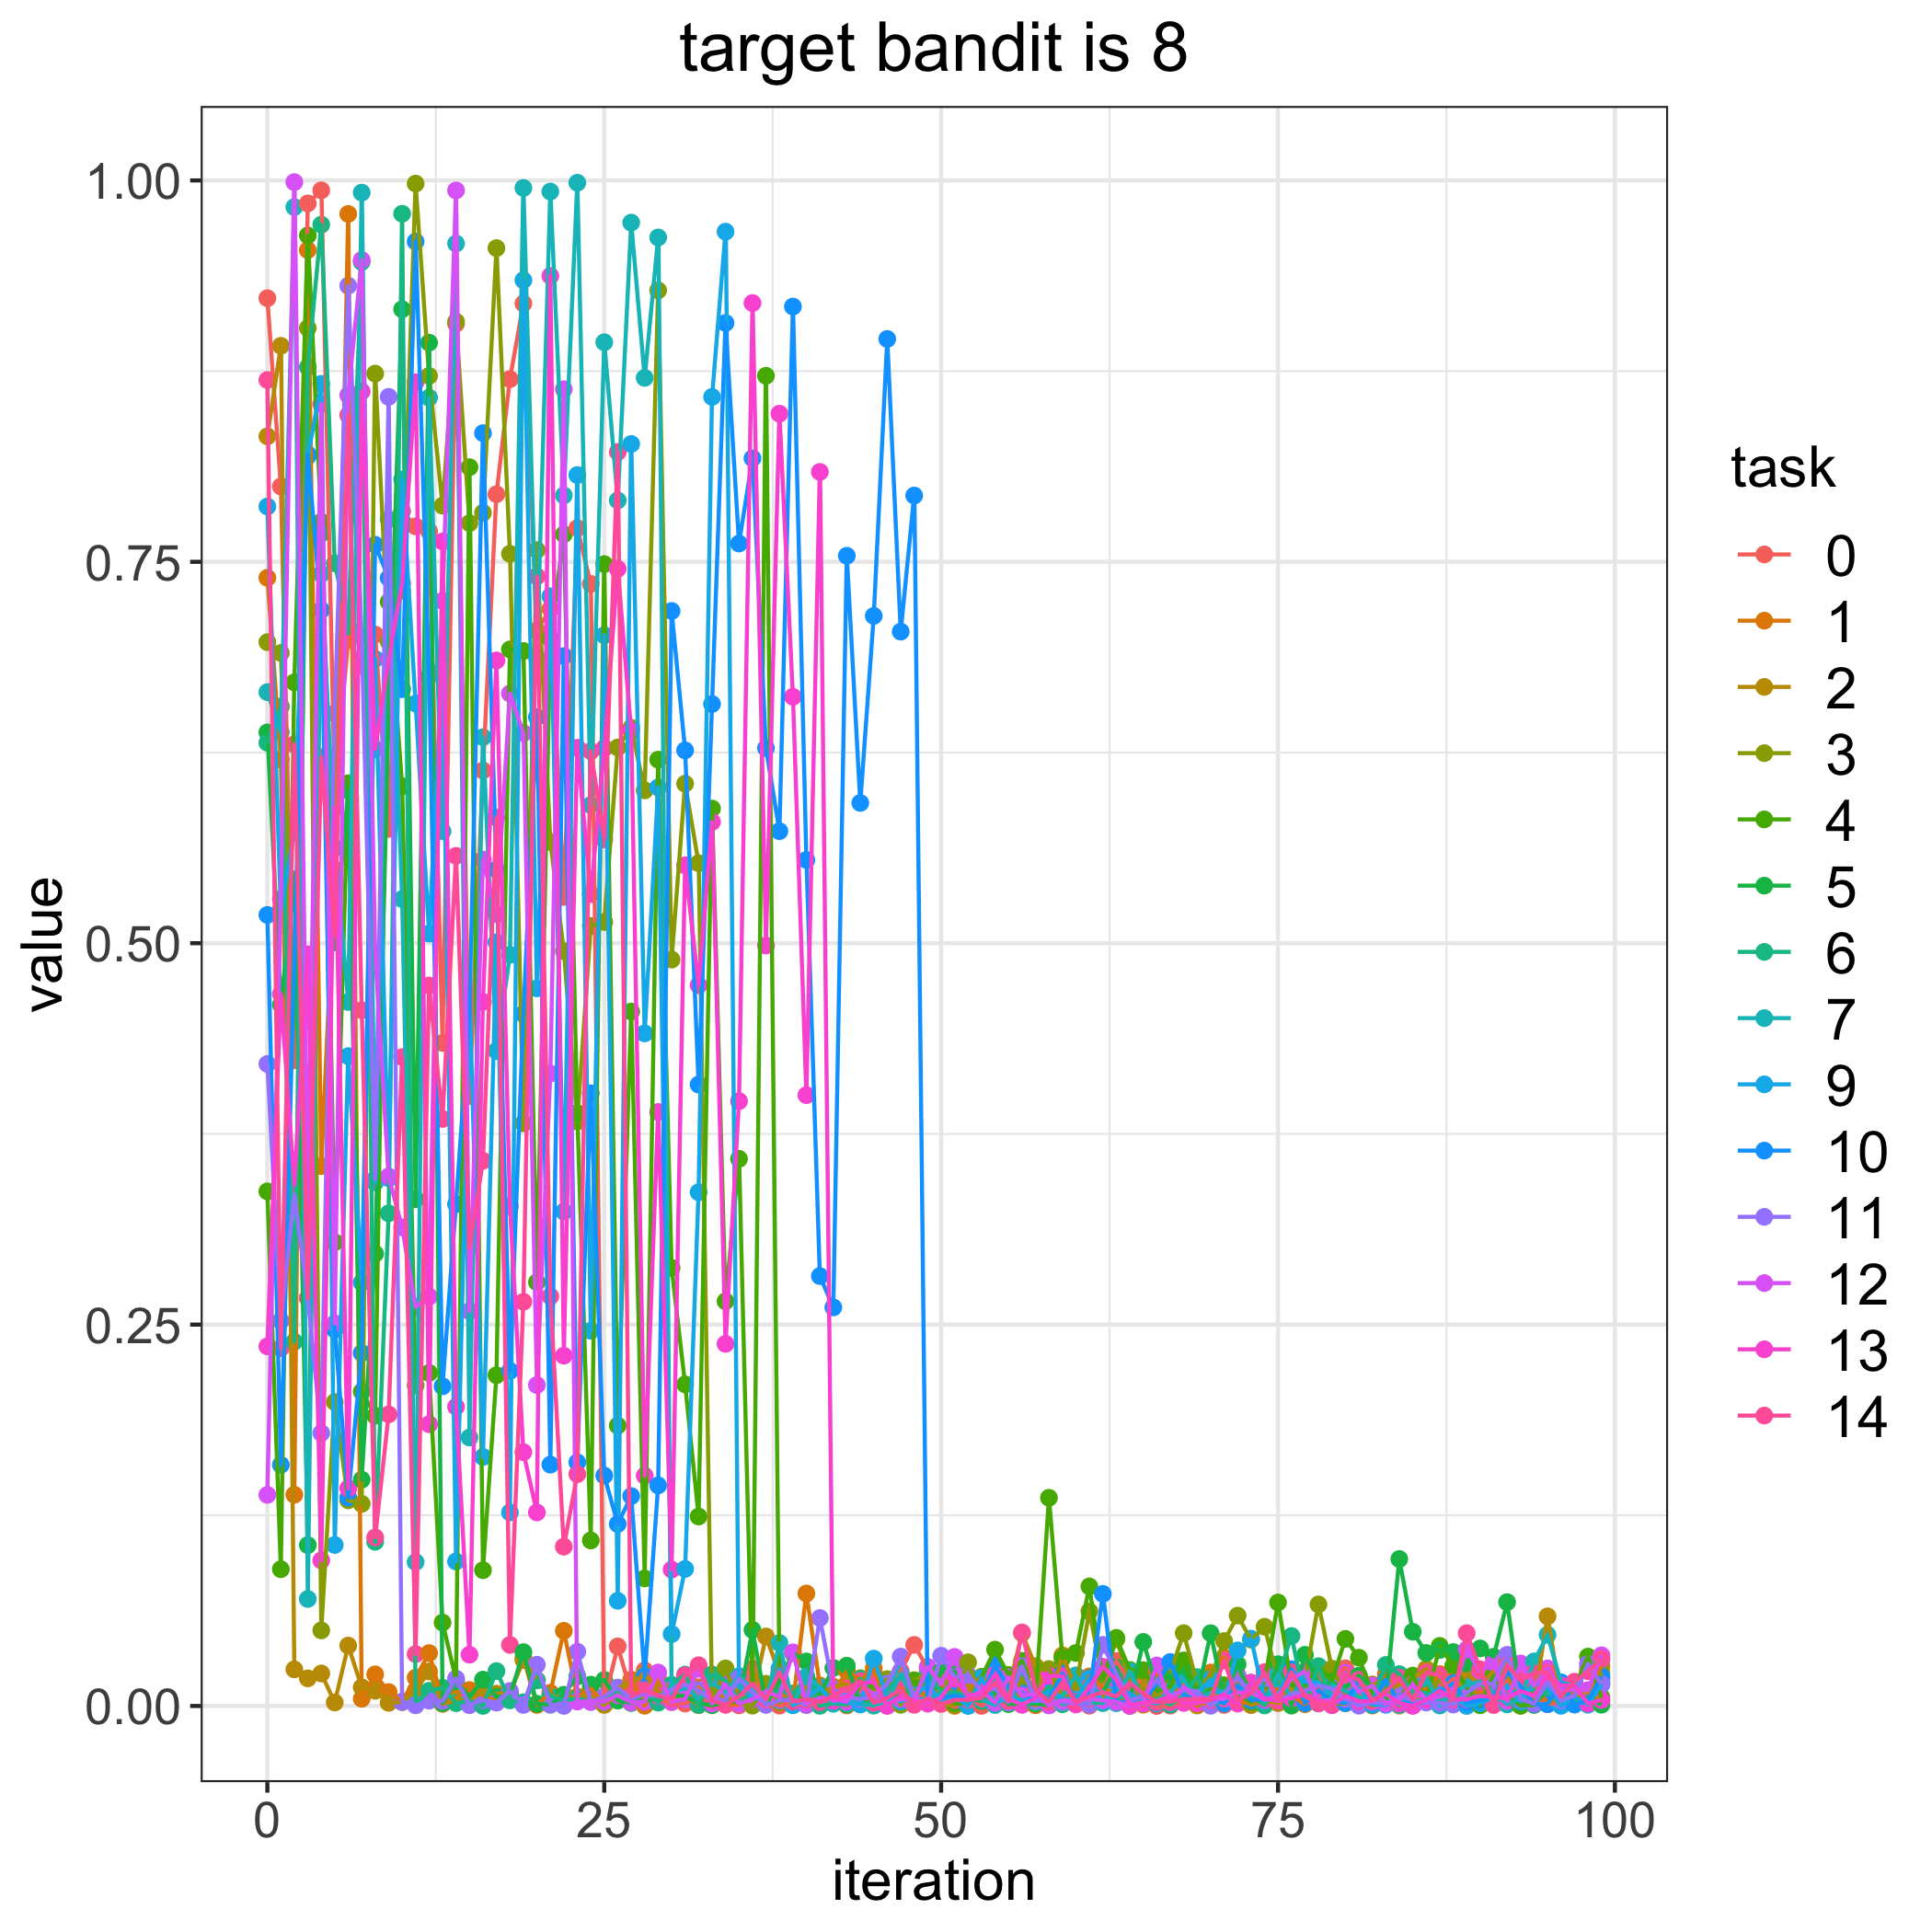

Data behind this chart, as committed beside it:
, 0, 1, 2, 3, 4, 5, 6, 7, 9, 10, 11, 12, 13, 14
0, 0.9228, 0.7395, 0.8323, 0.6973, 0.3373, 0.6382, 0.6314, 0.6646, 0.7863, 0.5185, 0.4208, 0.1384, 0.2357, 0.8692
1, 0.7994, 0.6203, 0.8916, 0.6903, 0.08964, 0.4596, 0.6551, 0.6383, 0.5217, 0.1581, 0.2525, 0.529, 0.4667, 0.2345
2, 0.4232, 0.1385, 0.02399, 0.4444, 0.671, 0.5418, 0.2388, 0.9825, 0.5734, 0.4881, 0.3352, 0.9989, 0.3418, 0.6304
3, 0.985, 0.9543, 0.01812, 0.9033, 0.9639, 0.1054, 0.8776, 0.07017, 0.8191, 0.8206, 0.2675, 0.3281, 0.4927, 0.2673
4, 0.9935, 0.3539, 0.02133, 0.04955, 0.7762, 0.7686, 0.971, 0.742, 0.8667, 0.7184, 0.1789, 0.8535, 0.09542, 0.6219
5, 0.6002, 0.5483, 0.002301, 0.1992, 0.304, 0.5005, 0.749, 0.5624, 0.1055, 0.2468, 0.6507, 0.2508, 0.5886, 0.5052
6, 0.6987, 0.978, 0.03959, 0.1348, 0.6049, 0.6001, 0.7077, 0.4615, 0.426, 0.1366, 0.931, 0.8592, 0.1427, 0.8462
7, 0.6818, 0.004772, 0.01223, 0.1325, 0.2061, 0.1483, 0.9466, 0.992, 0.2776, 0.2314, 0.7009, 0.9478, 0.8617, 0.4561
8, 0.7023, 0.02072, 0.009968, 0.8734, 0.1903, 0.2964, 0.1076, 0.3432, 0.6863, 0.7612, 0.3454, 0.4933, 0.6273, 0.1105
9, 0.5749, 0.009146, 0.002047, 0.6976, 0.7237, 0.6485, 0.3229, 0.7779, 0.3459, 0.7394, 0.8581, 0.3471, 0.6861, 0.1911
10, 0.7832, 0.002817, 0.002547, 0.7311, 0.603, 0.9155, 0.9782, 0.5289, 0.8041, 0.6665, 0.002634, 0.3137, 0.736, 0.4254
11, 0.7732, 0.01856, 0.01027, 0.9979, 0.2102, 0.3322, 0.001426, 0.09435, 0.6571, 0.9599, 0.0004488, 0.2616, 0.8677, 0.034
12, 0.77, 0.03468, 0.02265, 0.8719, 0.2183, 0.8936, 0.009965, 0.8576, 0.5063, 0.675, 0.003495, 0.2683, 0.1847, 0.4723
13, 0.4346, 0.003546, 0.001382, 0.7868, 0.05468, 0.001965, 0.01192, 0.5734, 0.6799, 0.2096, 0.003296, 0.7244, 0.7633, 0.3848
14, 0.9061, 0.005094, 0.003398, 0.9075, 0.01731, 0.01618, 0.001856, 0.9586, 0.09475, 0.329, 0.01796, 0.9935, 0.1961, 0.5572
15, 0.3999, 0.01046, 0.003876, 0.7754, 0.812, 0.005851, 0.003274, 0.176, 0.4666, 0.4554, 0.0005194, 0.2588, 0.03362, 0.3004
16, 0.6132, 0.006973, 0.009183, 0.7821, 0.08902, 0.01727, 4.2618400215725175e-05, 0.635, 0.1632, 0.8344, 0.003868, 0.5548, 0.4615, 0.3574
17, 0.7943, 0.003231, 0.008068, 0.9557, 0.2168, 0.005889, 0.02287, 0.4294, 0.5007, 0.5482, 0.002185, 0.519, 0.6853, 0.5824
18, 0.8698, 0.00836, 0.008378, 0.7553, 0.6926, 0.006739, 0.003691, 0.4924, 0.1269, 0.2197, 0.009828, 0.6637, 0.3276, 0.04006
19, 0.9194, 0.03151, 0.03008, 0.3819, 0.6916, 0.03532, 0.002467, 0.9951, 0.9346, 0.4536, 0.0006858, 0.6377, 0.1664, 0.265
20, 0.705, 0.000699, 0.01694, 0.7577, 0.2778, 0.001453, 0.01682, 0.6872, 0.4704, 0.6483, 0.02705, 0.2104, 0.1269, 0.7404
21, 0.7191, 0.008672, 0.007037, 0.5664, 0.6996, 0.0008292, 0.006619, 0.9927, 0.7274, 0.1582, 0.0009495, 0.4145, 0.9374, 0.2685
22, 0.5303, 0.04927, 0.005201, 0.4949, 0.768, 0.007343, 0.003717, 0.7935, 0.324, 0.6882, 4.933671772170704e-05, 0.8631, 0.2296, 0.1044
23, 0.7721, 0.006074, 0.006164, 0.3831, 0.3887, 0.01946, 0.004982, 0.9985, 0.8069, 0.1597, 0.03559, 0.002922, 0.6281, 0.1519
24, 0.7355, 0.01161, 0.006752, 0.5113, 0.1085, 0.01398, 0.002918, 0.5905, 0.2459, 0.4016, 0.002554, 0.00297, 0.5321, 0.6259
25, 0.002723, 0.001048, 0.0007106, 0.5139, 0.7485, 0.01711, 0.002689, 0.8939, 0.7019, 0.151, 0.006235, 0.002935, 0.6278, 0.568
26, 0.0391, 0.007394, 0.01204, 0.6283, 0.1838, 0.003523, 0.01054, 0.7902, 0.06896, 0.1193, 0.01198, 0.007123, 0.7454, 0.822
27, 0.008242, 0.01732, 0.0151, 0.6412, 0.4552, 0.001936, 0.002642, 0.9724, 0.8272, 0.1376, 0.004686, 0.002348, 0.6391, 0.006466
28, 0.02331, 0.0001495, 0.02086, 0.6002, 0.0836, 0.004029, 0.009067, 0.8706, 0.4409, 0.01953, 0.00816, 0.002792, 0.151, 0.01022
29, 0.003939, 0.01776, 0.009363, 0.928, 0.6203, 0.004518, 0.00218, 0.9626, 0.6021, 0.1446, 0.006324, 0.02195, 0.3894, 0.006735
30, 0.002507, 0.01014, 0.006219, 0.4893, 0.2871, 0.007139, 0.01392, 0.008761, 0.04716, 0.7178, 0.01065, 0.002819, 0.08939, 0.004636
31, 0.001596, 0.004248, 0.006752, 0.6046, 0.2108, 0.006495, 0.0206, 0.0119, 0.08986, 0.6264, 0.01391, 0.004379, 0.5511, 0.02008
32, 0.006906, 0.0122, 0.0004937, 0.5525, 0.1242, 0.001799, 0.0007117, 0.005042, 0.3368, 0.4073, 0.01039, 0.02445, 0.4725, 0.02671
33, 0.004543, 0.001988, 0.01504, 0.002675, 0.5883, 0.0004438, 0.02068, 0.01504, 0.8581, 0.6568, 0.003349, 0.001598, 0.5795, 0.003665
34, 0.001133, 0.00112, 0.002536, 0.02463, 0.2653, 0.002731, 0.01669, 0.009251, 0.9664, 0.9066, 0.004011, 0.0141, 0.2374, 0.00075
35, 0.000398, 0.001433, 0.01164, 0.002182, 0.3587, 0.003252, 0.003756, 0.01951, 0.01282, 0.762, 0.01803, 0.00146, 0.3965, 0.006312
36, 0.02451, 0.01093, 0.004967, 0.0002126, 0.006991, 0.0499, 0.006984, 0.01118, 0.00501, 0.8179, 0.008853, 0.004562, 0.9196, 0.01457
37, 0.00463, 0.003297, 0.04557, 0.01454, 0.8719, 0.001098, 0.006729, 0.001903, 0.004434, 0.6279, 0.0007183, 0.009487, 0.4985, 0.004236
38, 0.0002378, 0.009995, 0.02113, 0.002397, 0.01997, 0.01662, 0.01006, 0.04129, 0.02438, 0.5734, 0.003732, 0.006111, 0.8471, 0.0222
39, 0.001603, 0.001826, 0.008052, 0.008066, 0.00649, 0.03461, 0.007868, 0.0007672, 0.0004485, 0.9173, 0.004048, 0.03515, 0.6616, 0.002952
40, 0.0006478, 0.07373, 0.01251, 0.01102, 0.00428, 0.02917, 0.01881, 0.01918, 0.005125, 0.5546, 0.000675, 0.001419, 0.4004, 0.004344
41, 0.004204, 0.01348, 0.007637, 0.003251, 0.01194, 0.007285, 0.0001076, 0.01252, 0.01168, 0.2818, 0.05766, 0.0052, 0.8089, 0.00253
42, 0.003723, 0.007176, 0.01268, 0.006118, 0.00415, 0.02496, 0.001558, 0.001563, 0.003263, 0.2613, 0.01096, 0.004477, 0.003259, 0.006828
43, 0.000353, 0.02303, 0.01444, 0.0006369, 0.001489, 0.02644, 0.001276, 0.007512, 0.002404, 0.754, 0.005958, 0.002758, 0.006269, 0.01135
44, 0.01205, 0.01668, 0.002726, 0.01821, 0.01345, 0.002759, 0.01761, 0.000956, 0.00123, 0.592, 0.004488, 0.01579, 0.01439, 0.01624
45, 0.02178, 0.02482, 0.001146, 0.01077, 0.01271, 0.001667, 0.0002141, 0.0007006, 0.03105, 0.7146, 0.006357, 0.006243, 0.01611, 0.002049
46, 0.0009431, 0.0003758, 0.01718, 0.0176, 0.006991, 0.006749, 0.01053, 0.00301, 0.005636, 0.8961, 0.01452, 0.001634, 3.9492101075319034e-05, 0.005196
47, 0.02283, 0.01175, 0.00177, 0.0007854, 0.003267, 0.006567, 0.01947, 0.02108, 0.002926, 0.7042, 0.03237, 0.004485, 0.006885, 0.01061
48, 0.04006, 0.001435, 0.01038, 0.01692, 0.0163, 0.001993, 0.007024, 0.003728, 0.006877, 0.7934, 0.004885, 0.004239, 0.003554, 0.0007778
49, 0.02448, 0.003964, 0.006441, 0.02186, 0.01258, 0.002635, 0.02122, 0.005081, 0.01348, 0.002775, 0.002125, 0.02562, 0.001538, 0.004961
50, 0.01659, 0.0122, 0.001857, 0.02256, 0.01134, 0.02261, 0.008756, 0.007898, 0.00412, 0.005135, 0.03292, 0.0146, 0.00548, 0.001289
51, 0.007407, 0.007645, 8.422765369776435e-05, 0.003132, 0.001685, 0.02258, 0.008846, 0.01751, 0.006101, 0.007019, 0.01883, 0.0322, 0.01782, 0.003985
52, 0.01059, 0.01082, 0.01331, 0.02864, 0.001451, 0.00503, 0.00667, 0.007772, 9.857304675223907e-06, 0.00466, 0.02018, 0.00459, 0.006673, 0.004068
53, 6.123034291842191e-05, 0.01911, 0.005562, 0.003443, 0.01892, 0.003258, 0.004737, 0.004063, 0.01824, 0.005767, 0.009766, 0.00998, 0.008356, 0.005286
54, 0.01119, 0.009074, 0.007161, 0.01775, 0.03695, 0.009189, 0.0189, 0.0006324, 0.002334, 0.02649, 0.01137, 0.002116, 0.02053, 0.0153
55, 0.01011, 0.01479, 0.01094, 0.00689, 0.02036, 0.001236, 0.00921, 0.01191, 0.004823, 0.01278, 0.002291, 0.01888, 0.004827, 0.003269
56, 0.02586, 0.003391, 0.04768, 0.01607, 0.02959, 0.001641, 0.02528, 0.0009996, 0.004071, 0.008253, 0.02611, 0.006864, 0.0007701, 0.0482
57, 0.004943, 0.000493, 0.02605, 0.02337, 0.00355, 0.001583, 0.00236, 0.003846, 0.003672, 0.004781, 0.003336, 0.008021, 0.005287, 0.01089
58, 0.002497, 0.003763, 0.001861, 0.02423, 0.1365, 0.0005578, 0.01239, 0.008728, 0.009543, 0.004463, 0.003416, 0.000405, 0.01979, 0.002642
59, 0.002523, 0.005865, 0.03321, 0.006357, 0.0313, 0.0184, 0.001149, 0.006195, 0.004275, 0.0213, 0.002609, 0.003907, 0.01951, 0.01545
... 40 more rows
